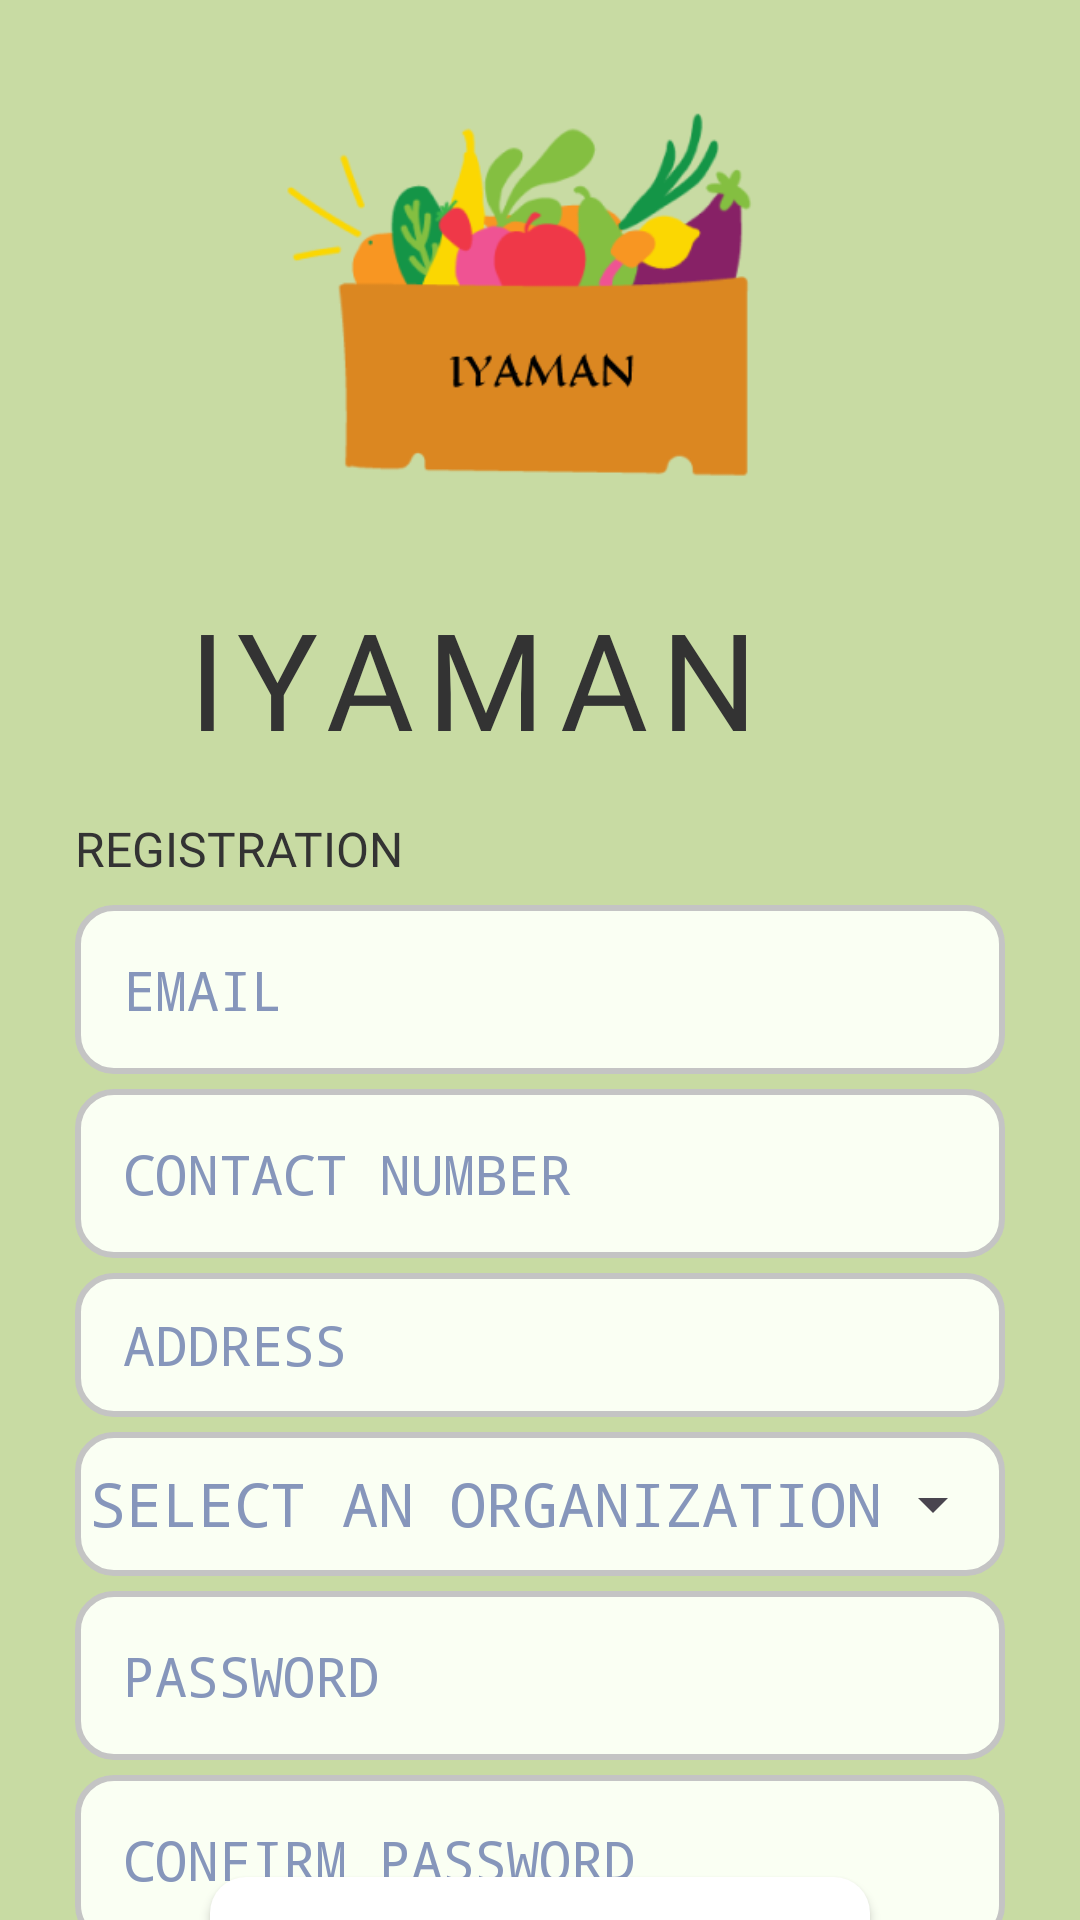

This screen was rendered from an Android layout file. Write that file and the resources it references.
<!-- AndroidManifest.xml: application theme Theme.IYMN -->
<!-- res/layout/activity_registration_form.xml -->
<?xml version="1.0" encoding="utf-8"?>
<LinearLayout xmlns:android="http://schemas.android.com/apk/res/android"
    xmlns:app="http://schemas.android.com/apk/res-auto"
    xmlns:tools="http://schemas.android.com/tools"
    android:layout_width="match_parent"
    android:layout_height="match_parent"
    android:background="@color/greenLight"
    android:orientation="vertical"
    tools:context=".Activity.RegistrationFormActivity">
    <FrameLayout
        android:id="@+id/chooseFromMapContainer"
        android:layout_width="match_parent"
        android:layout_height="match_parent"
        android:visibility="gone"
        />

    <androidx.constraintlayout.widget.ConstraintLayout
        android:id="@+id/regFormContainer"
        android:visibility="visible"
        android:layout_width="match_parent"
        android:layout_height="wrap_content"
        >


        <ImageView
            android:id="@+id/myImage"
            android:layout_width="178dp"
            android:layout_height="196dp"
            android:src="@drawable/app_logo"
            app:layout_constraintBottom_toTopOf="@+id/textView2"
            app:layout_constraintEnd_toEndOf="parent"
            app:layout_constraintHorizontal_bias="0.5"
            app:layout_constraintStart_toStartOf="parent"
            app:layout_constraintTop_toTopOf="parent" />

        <TextView
            android:id="@+id/textView2"
            android:layout_width="239dp"
            android:layout_height="64dp"
            android:fontFamily="@font/eagle_lake"
            android:letterSpacing="0.1"
            android:textColor="@color/black"
            android:text="IYAMAN"
            android:textSize="45sp"
            app:layout_constraintEnd_toEndOf="@+id/linearLayout"
            app:layout_constraintStart_toStartOf="@+id/linearLayout"
            app:layout_constraintTop_toBottomOf="@+id/myImage" />


        <LinearLayout
            android:id="@+id/linearLayout"
            android:layout_width="match_parent"
            android:layout_height="wrap_content"
            android:layout_marginHorizontal="25dp"
            android:layout_marginTop="12dp"
            android:orientation="vertical"
            app:layout_constraintEnd_toEndOf="@+id/btnRegister"
            app:layout_constraintHorizontal_bias="0.498"
            app:layout_constraintStart_toStartOf="@+id/btnRegister"
            app:layout_constraintTop_toBottomOf="@+id/textView2">

            <TextView
                android:id="@+id/textView3"
                android:layout_width="wrap_content"
                android:layout_height="wrap_content"
                android:layout_marginBottom="8dp"
                android:fontFamily="@font/montserrat_bold"
                android:text="REGISTRATION"
                android:textColor="@color/black"
                android:textSize="16sp" />

            <EditText
                android:id="@+id/etEmail"
                android:layout_width="match_parent"
                android:layout_height="wrap_content"
                android:layout_marginBottom="5dp"
                android:background="@drawable/edittext_custom_bg"
                android:hint="EMAIL"
                android:textColor="@color/black"
                android:textColorHint="@color/grayDark"
                android:inputType="text"
                android:padding="16dp"
                android:typeface="monospace" />

            <EditText
                android:id="@+id/etContact"
                android:layout_width="match_parent"
                android:layout_height="wrap_content"
                android:layout_marginBottom="5dp"
                android:background="@drawable/edittext_custom_bg"
                android:hint="CONTACT NUMBER"
                android:inputType="number"
                android:textColorHint="@color/grayDark"
                android:textColor="@color/black"
                android:padding="16dp"
                android:typeface="monospace" />

            <LinearLayout
                android:layout_width="match_parent"
                android:layout_height="48dp"
                android:layout_marginBottom="5dp"

                android:background="@drawable/edittext_custom_bg"
                android:orientation="horizontal"

                >

                <EditText
                    android:id="@+id/etAddress"
                    android:layout_width="match_parent"
                    android:layout_height="match_parent"
                    android:layout_weight="1"
                    android:background="@null"
                    android:paddingStart="16dp"
                    android:hint="ADDRESS"
                    android:textColorHint="@color/grayDark"
                    android:textColor="@color/black"
                    android:inputType="textMultiLine"
                    android:typeface="monospace" />















            </LinearLayout>


            <LinearLayout
                android:id="@+id/orgSelectContainer"
                android:layout_width="match_parent"
                android:layout_height="48dp"
                android:layout_marginBottom="5dp"
                android:background="@drawable/edittext_custom_bg"
                android:orientation="horizontal">

                <TextView
                    android:id="@+id/tvNGOOrg"
                    android:layout_width="280dp"
                    android:layout_height="wrap_content"
                    android:layout_gravity="center_vertical"
                    android:hint="SELECT AN ORGANIZATION"
                    android:inputType="number"
                    android:paddingStart="5dp"
                    android:textColor="@color/black"
                    android:textColorHint="@color/grayDark"
                    android:textSize="20sp"
                    android:typeface="monospace" />

                <Spinner
                    android:id="@+id/spinnerNGOOrg"
                    android:layout_width="wrap_content"
                    android:layout_height="match_parent"
                    android:spinnerMode="dropdown" />

            </LinearLayout>

            <EditText
                android:id="@+id/etPassword"
                android:layout_width="match_parent"
                android:layout_height="wrap_content"
                android:layout_marginBottom="5dp"
                android:background="@drawable/edittext_custom_bg"
                android:hint="PASSWORD"
                android:textColor="@color/black"
                android:textColorHint="@color/grayDark"
                android:inputType="textPassword"
                android:padding="16dp"
                android:typeface="monospace" />

            <EditText
                android:id="@+id/etConfPassword"
                android:layout_width="match_parent"
                android:layout_height="wrap_content"
                android:background="@drawable/edittext_custom_bg"
                android:hint="CONFIRM PASSWORD"
                android:textColor="@color/black"
                android:textColorHint="@color/grayDark"
                android:inputType="textPassword"
                android:padding="16dp"
                android:typeface="monospace" />

        </LinearLayout>

        <Button
            android:id="@+id/btnRegister"
            android:layout_width="match_parent"
            android:layout_height="wrap_content"
            android:background="@drawable/custom_btn"
            android:textSize="20sp"
            android:layout_marginTop="5dp"
            android:layout_marginHorizontal="70dp"
            android:fontFamily="@font/montserrat_bold"
            android:text="CONFIRM"
            android:textColor="@color/white"
            app:layout_constraintBottom_toBottomOf="parent"
            app:layout_constraintEnd_toEndOf="parent"
            app:layout_constraintHorizontal_bias="0.498"
            app:layout_constraintStart_toStartOf="parent"
            app:layout_constraintTop_toBottomOf="@+id/linearLayout"
            app:layout_constraintVertical_bias="0.448" />

    </androidx.constraintlayout.widget.ConstraintLayout>


</LinearLayout>
<!-- resources referenced by this layout -->
<resources>
  <color name="black">#333333</color>
  <color name="grayDark">#8696BB</color>
  <color name="greenLight">#C8DBA3</color>
  <color name="greenPrimary">#6F9452</color>
  <color name="white">#F5F5F5</color>
  <!-- drawable app_logo: png bitmap (drawable, 23994 bytes) -->
  <!-- drawable custom_btn (drawable) -->
  <?xml version="1.0" encoding="utf-8"?>
  <shape xmlns:android="http://schemas.android.com/apk/res/android"
      android:shape="rectangle">
      <solid android:color="@android:color/white" /> 
      <corners android:radius="12dp" /> 
  </shape>
  <!-- drawable edittext_custom_bg (drawable) -->
  <?xml version="1.0" encoding="utf-8"?>
  <shape xmlns:android="http://schemas.android.com/apk/res/android"
      android:shape="rectangle">
      <solid android:color="@color/whiteEdtText" /> 
      <stroke
          android:color="@color/gray"
          android:width="2dp" />
      <corners android:radius="12dp" /> 
  </shape>
  <style name="Theme.IYMN" parent="Base.Theme.IYMN" />
  <color name="whiteEdtText">#FAFFF3</color>
  <color name="gray">#C4C4C4</color>
  <style name="Base.Theme.IYMN" parent="Theme.Material3.DayNight.NoActionBar">
          
          <item name="colorPrimary">@color/greenPrimary</item>
          <item name="colorPrimaryVariant">@color/greenPrimary</item>
          <item name="colorOnPrimary">@color/white</item>
      </style>
</resources>
